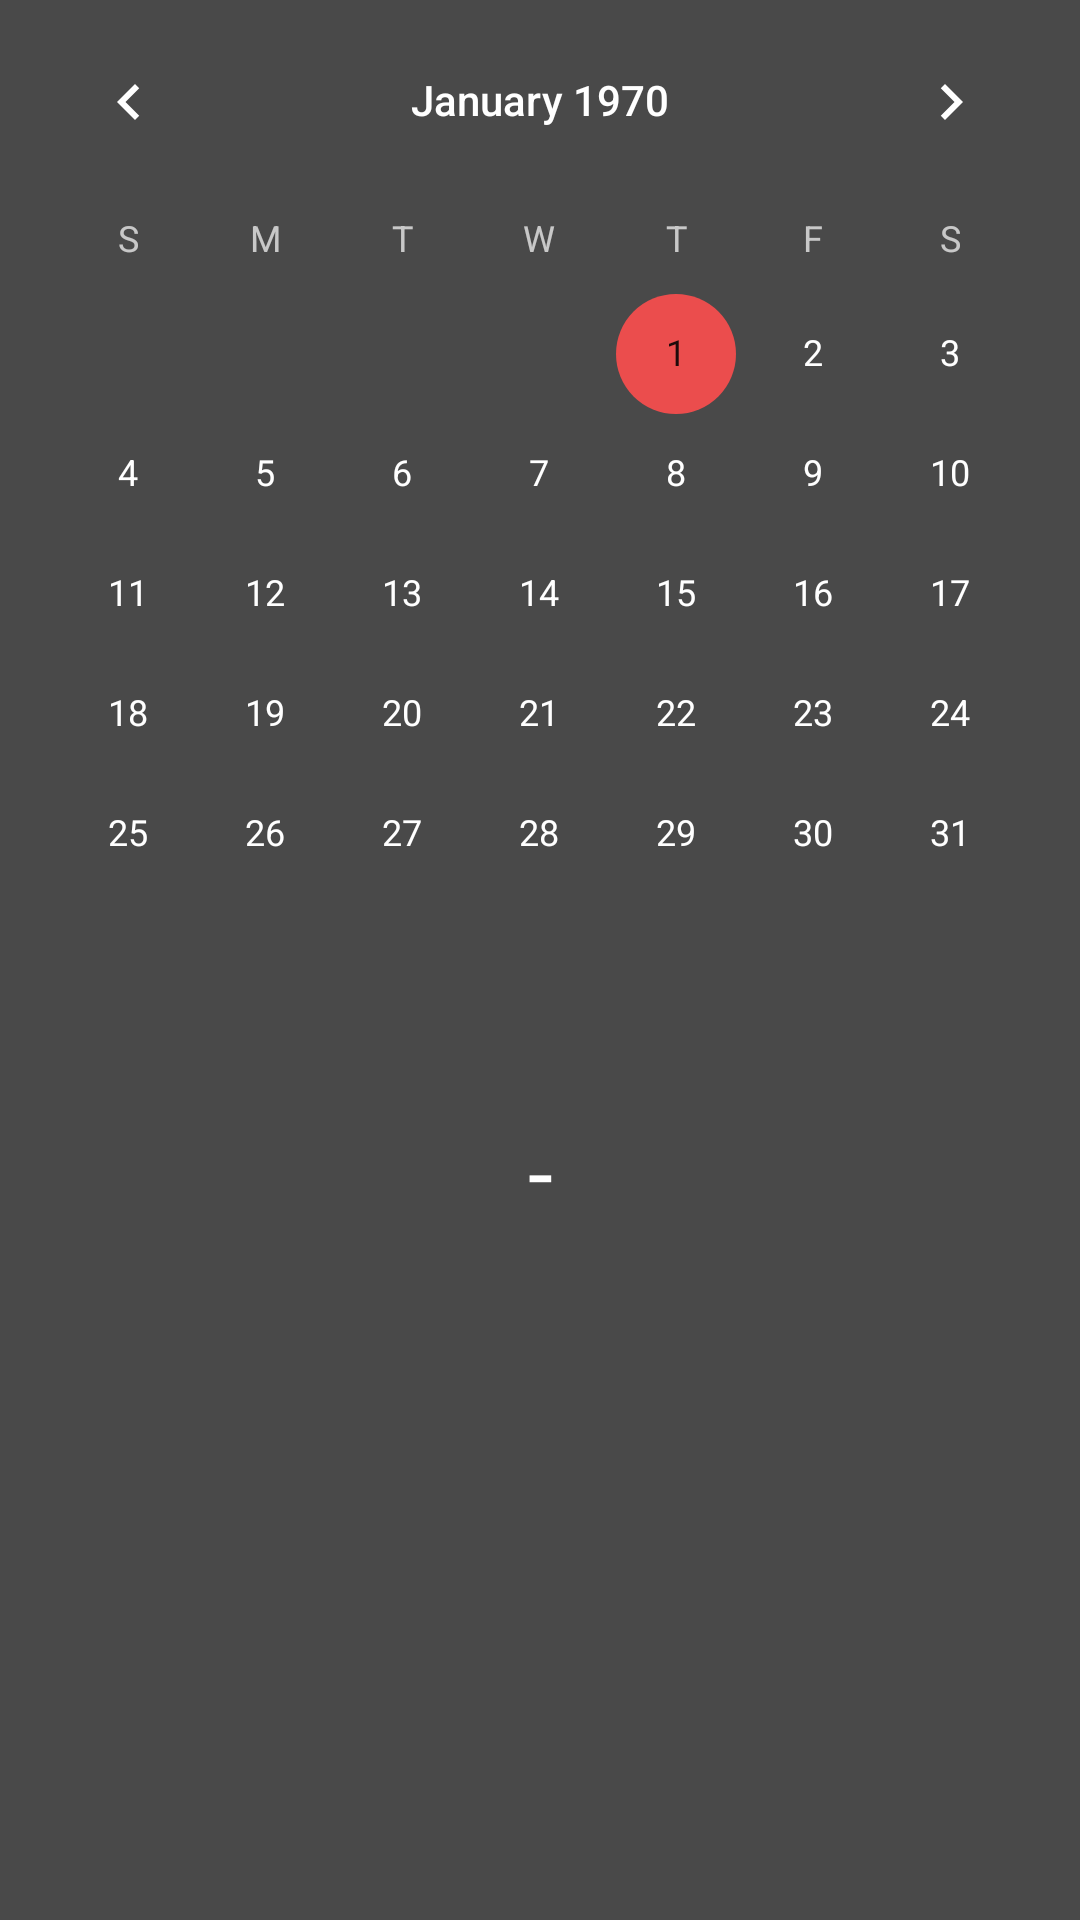

Write the Android layout XML for this screen, with the resource values it uses.
<!-- AndroidManifest.xml: application theme Theme.UtilApp -->
<!-- res/layout/fragment_calendar.xml -->
<?xml version="1.0" encoding="utf-8"?>
<LinearLayout xmlns:android="http://schemas.android.com/apk/res/android"
    xmlns:tools="http://schemas.android.com/tools"
    android:layout_width="match_parent"
    android:layout_height="match_parent"
    android:orientation="vertical"
    android:background="#00000000"
    android:weightSum="2"
    xmlns:app="http://schemas.android.com/apk/res-auto"
    tools:context=".view.fragment.CalendarFragment">

    <CalendarView
        android:id="@+id/calendar_view"
        android:theme="@style/CalenderViewCustom"
        android:layout_width="match_parent"
        android:layout_height="0dp"
        android:layout_weight="1"/>

    <LinearLayout
        android:layout_width="match_parent"
        android:layout_height="0dp"
        android:orientation="vertical"
        android:layout_weight="1">
        <TextView
            android:id="@+id/tv_date"
            android:layout_width="match_parent"
            android:layout_height="wrap_content"
            android:text="-"
            android:textSize="30sp"
            android:textColor="@color/white"
            android:textAlignment="center"
            android:layout_marginTop="50dp"/>
    </LinearLayout>

</LinearLayout>
<!-- resources referenced by this layout -->
<resources>
  <color name="white">#FFFFFFFF</color>
  <style name="CalenderViewCustom" parent="Theme.AppCompat">
          <item name="colorAccent">@color/accent_color</item>
          <item name="colorPrimary">@color/white</item>
      </style>
  <style name="Theme.UtilApp" parent="Theme.MaterialComponents.DayNight.NoActionBar">
          
          <item name="colorPrimary">@color/main_color</item>
          <item name="colorPrimaryVariant">@color/main_color</item>
          <item name="colorOnPrimary">@color/white</item>
          
          <item name="colorSecondary">@color/teal_200</item>
          <item name="colorSecondaryVariant">@color/teal_700</item>
          <item name="colorOnSecondary">@color/black</item>
          
          <item name="android:statusBarColor">@color/main_color</item>
          
          <item name="android:windowBackground">@color/main_color</item>
          <item name="android:navigationBarColor">@color/main_color</item>
      </style>
  <color name="accent_color">#EB4D4D</color>
  <color name="main_color">#494949</color>
  <color name="teal_200">#FF03DAC5</color>
  <color name="teal_700">#FF018786</color>
  <color name="black">#FF000000</color>
</resources>
